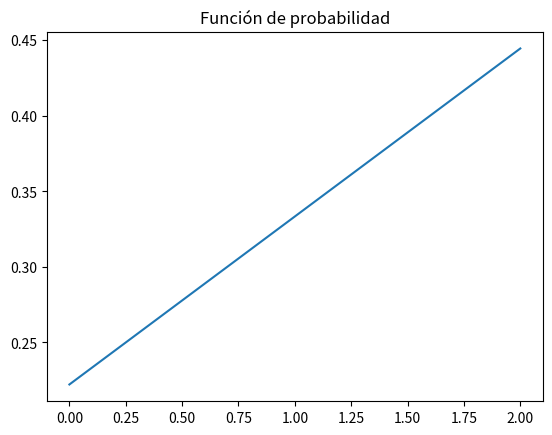
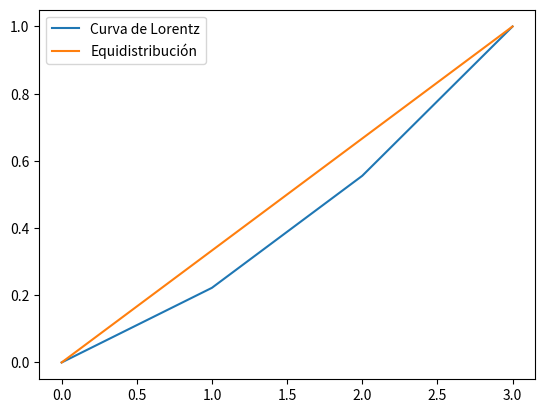

The matplotlib source for these figures, in order: (Note: this script raises an exception after producing the figures.)
import os
import numpy as np
import matplotlib.pyplot as plt
from collections import Counter

"""
Autor: Adrián Pérez
"""     

def complejidadCod(muestra):
    #### Contamos cuantos caracteres hay
    tab = Counter(muestra)
    weights = np.array(list(tab.values()))
    prob = weights/float(np.sum(weights))
    prob.sort()
    
    # Se crean los vectores con la equidistribución y la curva de Lorentz
    n = len(prob)
    prob_xy = np.linspace(0.,1.,n+1)
    prob_acum = []
    prob_acum.append(0)
    for i in range(n):
        prob_acum.append(prob_acum[i] + prob[i])
    
    # Se representan gráficamente 
    plt.plot(prob)
    plt.title("Función de probabilidad")
    plt.show()
    plt.plot(prob_acum)
    plt.plot(prob_xy)
    plt.legend(("Curva de Lorentz", "Equidistribución"))
    plt.show()
    
    # Calculo correspondiente a la diversidad e indice de Gini
    A = 0.5 # Parte correspondiente a los triangulos superiores de los trapecios
    D = 0
    for i in range(n):
        D += prob[i]**2
        A += prob_acum[i]
    A /= n
    D = 1./D
    GI = 1 - 2*A
    
    print("Area bajo la curva: ", A)
    print("Indice de Gini: ", GI)
    print("Diversidad: ", D)
    print("Numero de elementos: ", n)
    
muestra1 = [0, 1, 0, 0, 0, 2, 1, 1, 0, 2, 0, 1, 2, 0, 2, 0, 1, 1]

print("Muestra de ejemplo\n")
complejidadCod(muestra1)


#### Vamos al directorio de trabajo
os.getcwd()

with open('GCOM2023_pract1_auxiliar_eng.txt', 'r',encoding="utf8") as file:
      en = file.read()
      
print("-----------------\nS_English\n")
complejidadCod(en)
